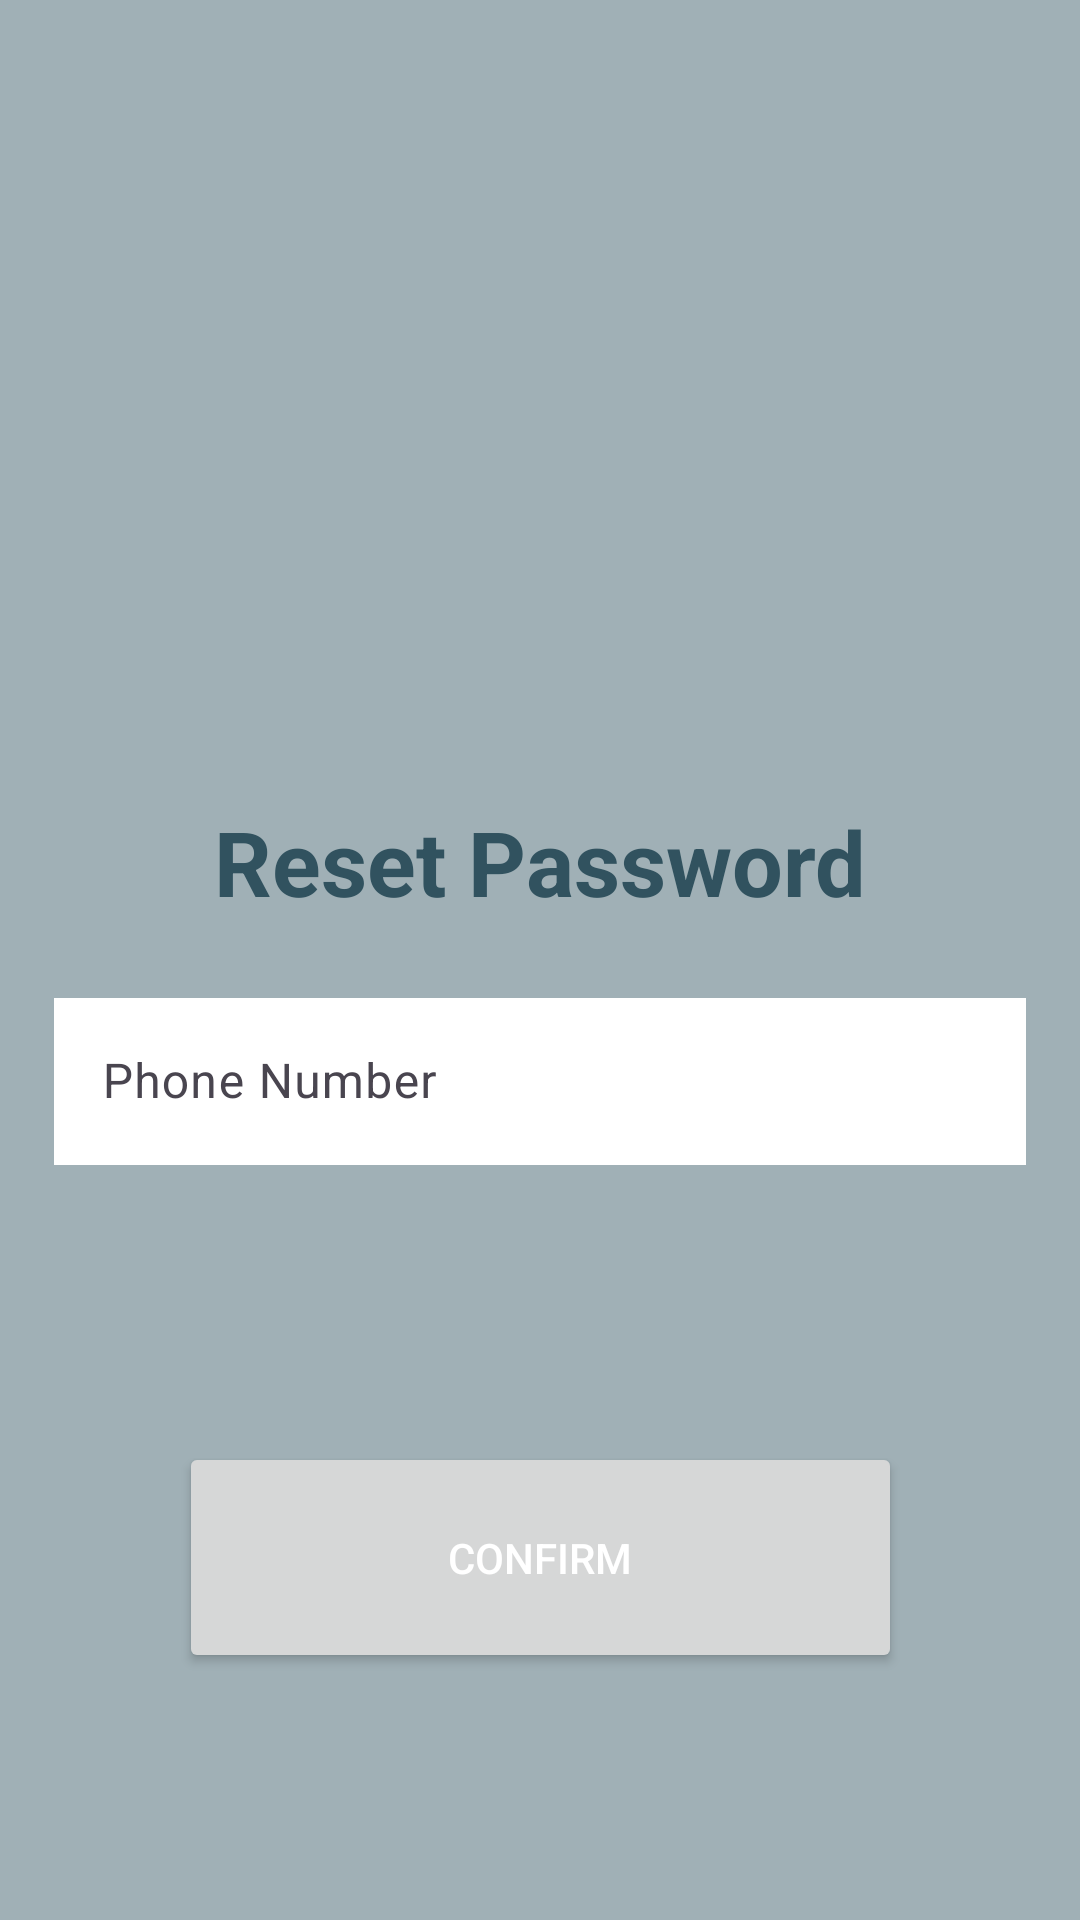

The Android layout XML behind this screen, and the referenced resources:
<!-- AndroidManifest.xml: application theme Base.Theme.PharmacyAndroid -->
<!-- res/layout/activity_reset.xml -->
<?xml version="1.0" encoding="utf-8"?>
<layout xmlns:android="http://schemas.android.com/apk/res/android"
    xmlns:app="http://schemas.android.com/apk/res-auto"
    xmlns:tools="http://schemas.android.com/tools">

    <data>

    </data>

    <androidx.constraintlayout.widget.ConstraintLayout
        android:layout_width="match_parent"
        android:layout_height="match_parent"
        tools:context=".ui.authentication.reset.ResetActivity"
        android:background="#A0B0B6">

        <TextView
            android:id="@+id/password_page_title_reset"
            android:layout_width="wrap_content"
            android:layout_height="wrap_content"
            android:text="@string/reset_password"
            android:textColor="@color/colorPrimaryDark"
            android:textSize="30sp"
            android:textStyle="bold"
            app:layout_constraintBottom_toBottomOf="parent"
            app:layout_constraintEnd_toEndOf="parent"
            app:layout_constraintStart_toStartOf="parent"
            app:layout_constraintTop_toTopOf="parent"
            app:layout_constraintVertical_bias="0.445" />

        <com.google.android.material.textfield.TextInputLayout
            android:id="@+id/mobile_number_layout"
            android:layout_width="0dp"
            android:layout_height="wrap_content"
            android:layout_marginTop="20dp"
            app:layout_constraintEnd_toEndOf="parent"
            app:layout_constraintStart_toStartOf="parent"
            app:layout_constraintTop_toBottomOf="@id/password_page_title_reset"
            app:layout_constraintWidth_percent="0.9">

            <com.google.android.material.textfield.TextInputEditText
                android:id="@+id/mobile_number"
                android:layout_width="match_parent"
                android:layout_height="wrap_content"
                android:background="@color/white"
                android:hint="@string/customer_phone"
                android:inputType="number" />
        </com.google.android.material.textfield.TextInputLayout>

        <Button
            android:id="@+id/reset"
            android:layout_width="241dp"
            android:layout_height="77dp"
            android:layout_marginTop="10dp"
            android:padding="20dp"
            android:text="@string/confirm"
            android:textColor="@color/white"
            app:layout_constraintBottom_toBottomOf="parent"
            app:layout_constraintEnd_toEndOf="parent"
            app:layout_constraintStart_toStartOf="parent"
            app:layout_constraintTop_toBottomOf="@id/mobile_number_layout"
            app:layout_constraintWidth_percent="0.9" />
    </androidx.constraintlayout.widget.ConstraintLayout>
</layout>
<!-- resources referenced by this layout -->
<resources>
  <color name="colorPrimaryDark">#31525F</color>
  <color name="white">#FFFFFFFF</color>
  <string name="confirm">Confirm</string>
  <string name="customer_phone">Phone Number</string>
  <string name="reset_password">Reset Password</string>
  <style name="Base.Theme.PharmacyAndroid" parent="Theme.Material3.DayNight.NoActionBar">
          
          <item name="colorPrimary">@color/colorPrimary</item>
          <item name="colorPrimaryDark">@color/colorPrimaryDark</item>
          <item name="colorOnPrimary">@color/colorAccent</item>
  
          <item name="colorSecondary">@color/colorPrimary</item>
          <item name="colorSecondaryVariant">@color/colorPrimaryDark</item>
          <item name="colorOnSecondary">@color/colorAccent</item>
      </style>
  <color name="colorPrimary">#5C7C89</color>
  <color name="colorAccent">#D69B4B</color>
</resources>
